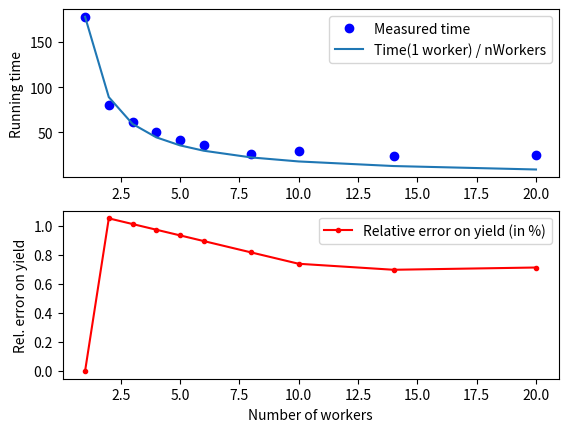

Write Python code to recreate this figure.



import matplotlib.pyplot as plt

nWorkers = [ 1,  2,  3,  4,  5,  6,  8,  10,  14, 20]

realTime = [ 178, 80, 62, 50, 42, 36, 26, 29, 24, 25 ]

yieldRaw = [ 89.3056, 90.2440, 90.2091, 90.1743, 90.1394, 90.1045, 90.0347, 89.9650, 89.9281, 89.9420 ]

estimatedTime = [realTime[0] * 1 / n for n in nWorkers]

trueYield = yieldRaw[0]
yieldError = [ (y - trueYield)/trueYield * 100 for y in yieldRaw]

plt.subplot(2, 1, 1)
plt.plot(nWorkers, realTime, 'bo', label="Measured time")
plt.plot(nWorkers, estimatedTime, '-', label="Time(1 worker) / nWorkers")
plt.ylabel('Running time')

legend = plt.legend(loc='upper right', shadow=False)

plt.subplot(2, 1, 2)
plt.plot(nWorkers, yieldError, 'r.-', label="Relative error on yield (in %)")
plt.xlabel('Number of workers')
plt.ylabel('Rel. error on yield')

legend2 = plt.legend(loc='upper right', shadow=False)

plt.show()
